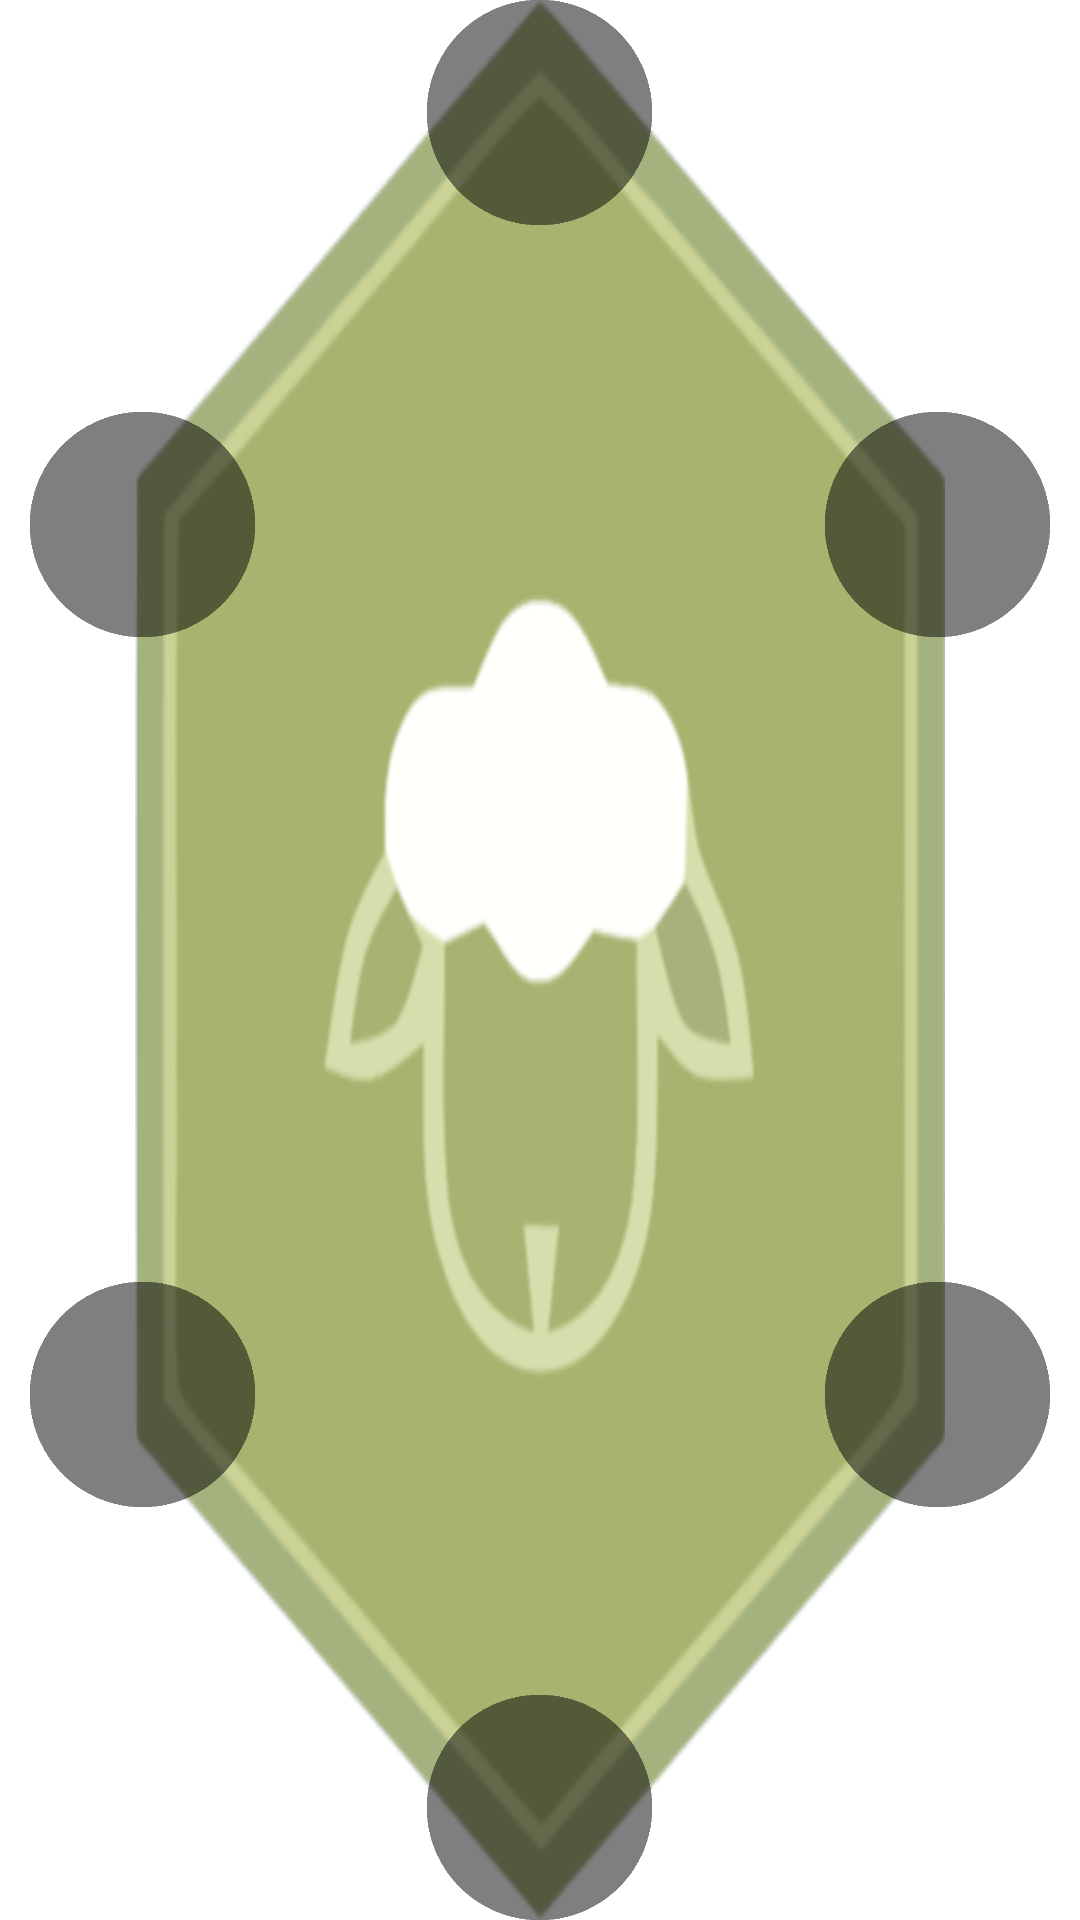

Layout XML and referenced resources for this Android screen:
<!-- AndroidManifest.xml: application theme Theme.Expansions -->
<!-- res/layout/casillas.xml -->
<?xml version="1.0" encoding="utf-8"?>
<LinearLayout xmlns:android="http://schemas.android.com/apk/res/android"
    xmlns:app="http://schemas.android.com/apk/res-auto"
    xmlns:tools="http://schemas.android.com/tools"
    android:id="@+id/casilla"
    android:layout_width="345dp"
    android:layout_height="wrap_content"
    android:gravity="center"
    android:orientation="horizontal"
    app:layout_constraintBottom_toBottomOf="parent"
    app:layout_constraintEnd_toEndOf="parent"
    app:layout_constraintStart_toStartOf="parent"
    app:layout_constraintTop_toTopOf="parent">


    <LinearLayout
        android:layout_width="wrap_content"
        android:layout_height="match_parent"
        android:layout_weight="0"
        android:orientation="vertical"
        android:translationX="40dp"
        android:translationZ="1dp">

        <LinearLayout
            android:layout_width="match_parent"
            android:layout_height="wrap_content"
            android:layout_weight="1"
            android:gravity="center"
            android:orientation="vertical"
            android:translationY="15dp">

            <ImageButton
                android:id="@+id/casilla5"
                android:layout_width="75dp"
                android:layout_height="75dp"
                android:alpha="0.5"
                android:background="@mipmap/circle" />
        </LinearLayout>

        <LinearLayout
            android:layout_width="match_parent"
            android:layout_height="wrap_content"
            android:layout_weight="1"
            android:gravity="center"
            android:orientation="vertical"
            android:translationY="-15dp">

            <ImageButton
                android:id="@+id/casilla4"
                android:layout_width="75dp"
                android:layout_height="75dp"
                android:alpha="0.5"
                android:background="@mipmap/circle" />
        </LinearLayout>

    </LinearLayout>

    <LinearLayout
        android:id="@+id/hexagono"
        android:layout_width="wrap_content"
        android:layout_height="match_parent"
        android:layout_weight="0"
        android:background="@mipmap/oveja"
        android:orientation="vertical">

        <LinearLayout
            android:layout_width="match_parent"
            android:layout_height="wrap_content"
            android:gravity="center"
            android:orientation="horizontal"
            android:translationZ="1dp">

            <ImageButton
                android:id="@+id/casilla0"
                android:layout_width="75dp"
                android:layout_height="75dp"
                android:layout_weight="0"
                android:alpha="0.5"
                android:background="@mipmap/circle" />
        </LinearLayout>

        <LinearLayout
            android:layout_width="match_parent"
            android:layout_height="match_parent"
            android:gravity="bottom|center"
            android:orientation="horizontal">

            <ImageButton
                android:id="@+id/casilla3"
                android:layout_width="75dp"
                android:layout_height="75dp"
                android:layout_weight="0"
                android:alpha="0.5"
                android:background="@mipmap/circle" />
        </LinearLayout>
    </LinearLayout>

    <LinearLayout
        android:layout_width="75dp"
        android:layout_height="match_parent"
        android:orientation="vertical"
        android:translationX="-40dp">

        <LinearLayout
            android:layout_width="match_parent"
            android:layout_height="wrap_content"
            android:layout_weight="1"
            android:gravity="center"
            android:orientation="vertical"
            android:translationY="15dp">

            <ImageButton
                android:id="@+id/casilla1"
                android:layout_width="75dp"
                android:layout_height="75dp"
                android:alpha="0.5"
                android:background="@mipmap/circle" />
        </LinearLayout>

        <LinearLayout
            android:layout_width="match_parent"
            android:layout_height="wrap_content"
            android:layout_weight="1"
            android:gravity="center"
            android:orientation="vertical"
            android:translationY="-15dp">

            <ImageButton
                android:id="@+id/casilla2"
                android:layout_width="75dp"
                android:layout_height="75dp"
                android:alpha="0.5"
                android:background="@mipmap/circle" />
        </LinearLayout>

    </LinearLayout>

</LinearLayout>
<!-- resources referenced by this layout -->
<resources>
  <!-- mipmap circle: png bitmap (mipmap-xhdpi, 3633 bytes) -->
  <!-- mipmap oveja: png bitmap (mipmap-hdpi, 48360 bytes) -->
  <style name="Theme.Expansions" parent="Theme.MaterialComponents.DayNight.DarkActionBar">
          
          <item name="colorPrimary">@color/purple_500</item>
          <item name="colorPrimaryVariant">@color/purple_700</item>
          <item name="colorOnPrimary">@color/white</item>
          
          <item name="colorSecondary">@color/teal_200</item>
          <item name="colorSecondaryVariant">@color/teal_700</item>
          <item name="colorOnSecondary">@color/black</item>
          
          <item name="android:statusBarColor">?attr/colorPrimaryVariant</item>
          
      </style>
  <color name="purple_500">#FF6200EE</color>
  <color name="purple_700">#FF3700B3</color>
  <color name="white">#FFFFFFFF</color>
  <color name="teal_200">#FF03DAC5</color>
  <color name="teal_700">#FF018786</color>
  <color name="black">#FF000000</color>
</resources>
